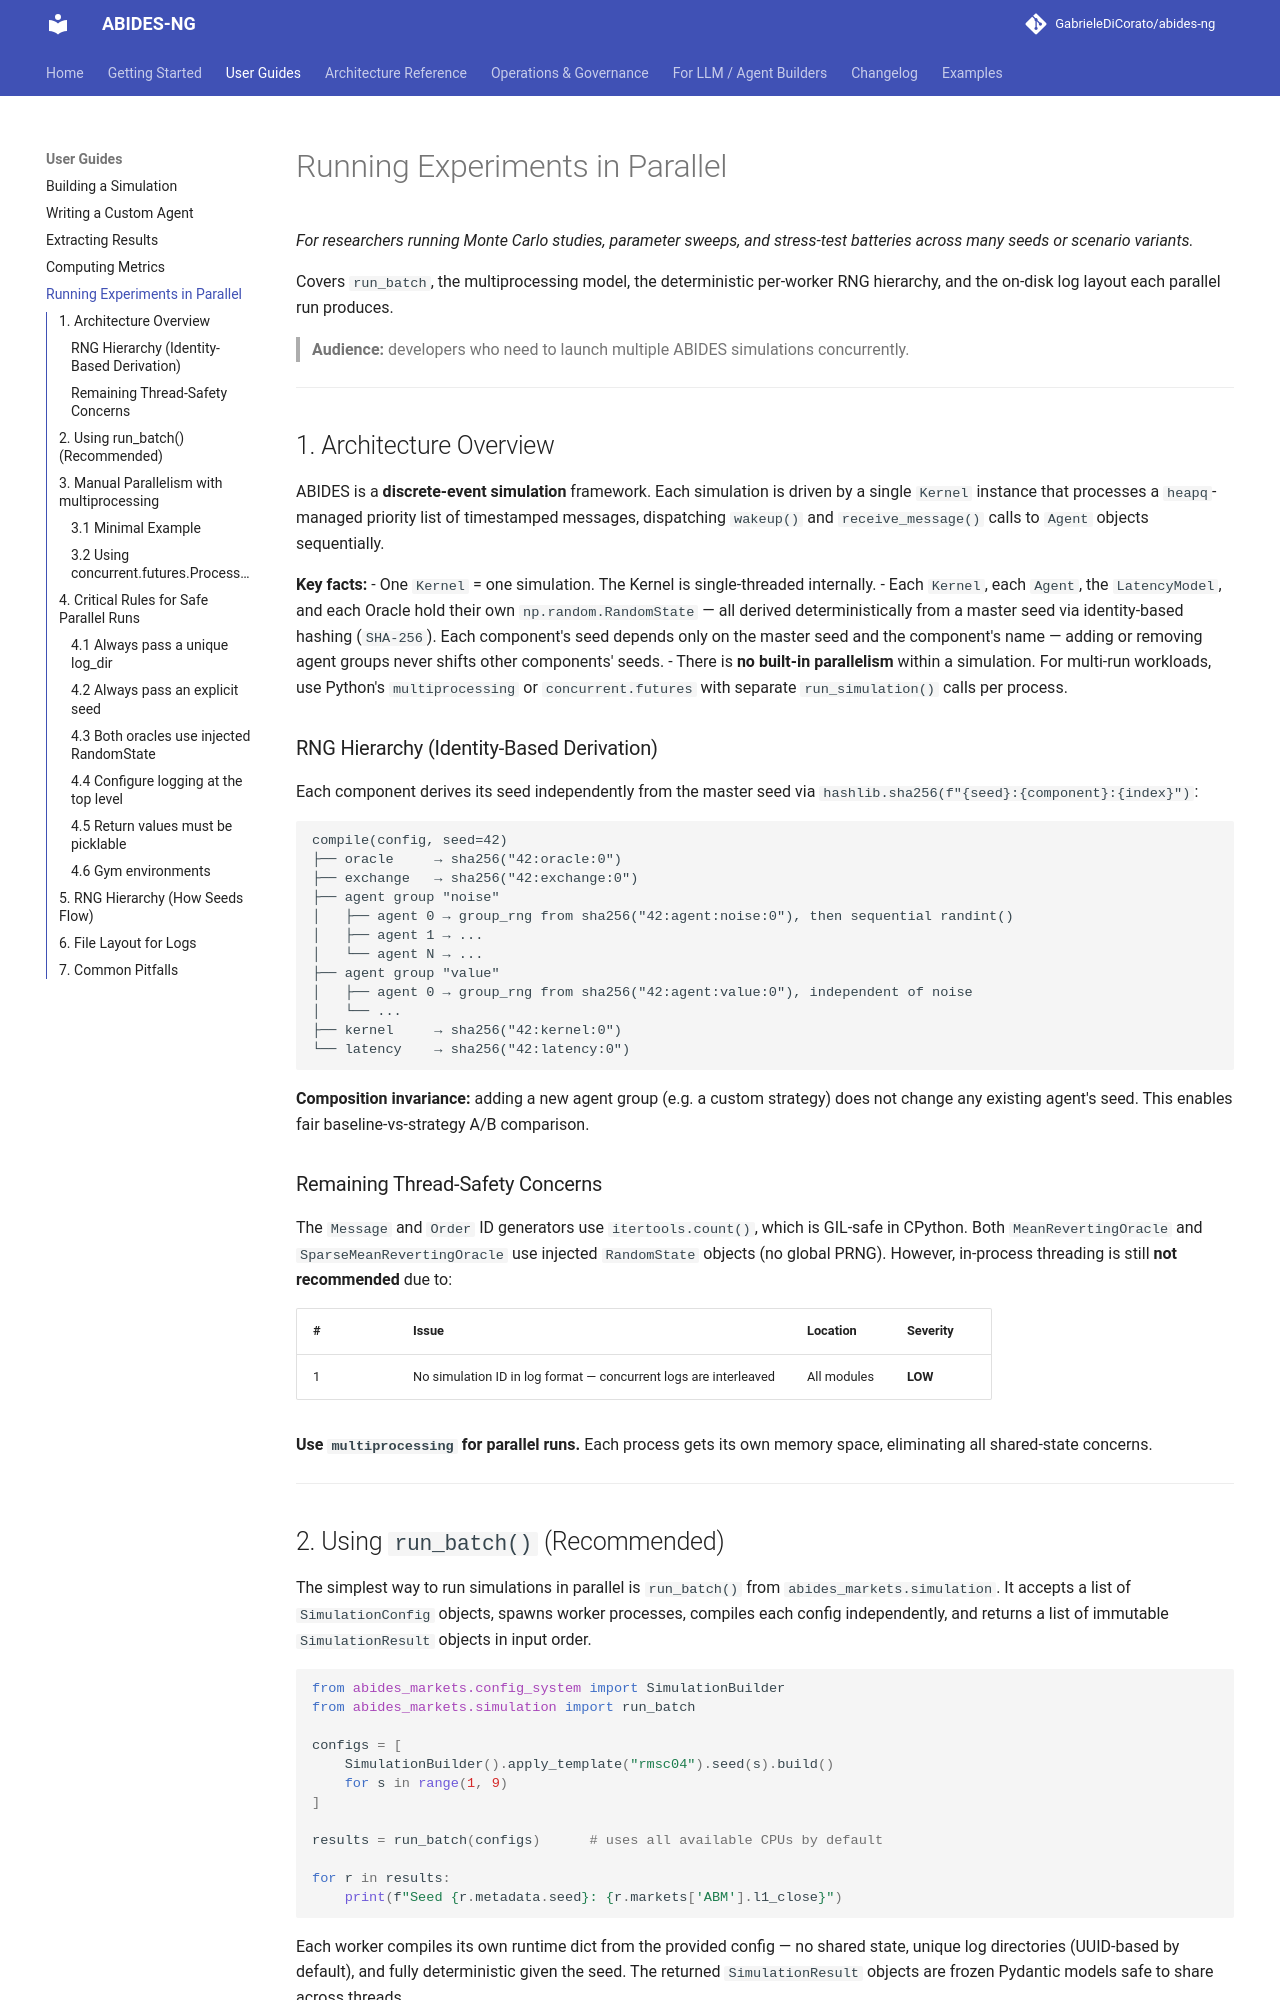

repository: GabrieleDiCorato/abides-hasufel · page: reference/parallel-simulation/index.html · generator: mkdocs

# Running Experiments in Parallel

*For researchers running Monte Carlo studies, parameter sweeps, and
stress-test batteries across many seeds or scenario variants.*

Covers `run_batch`, the multiprocessing model, the deterministic
per-worker RNG hierarchy, and the on-disk log layout each parallel
run produces.

> **Audience:** developers who need to launch multiple ABIDES
> simulations concurrently.

---

## 1. Architecture Overview

ABIDES is a **discrete-event simulation** framework. Each simulation is driven by a single `Kernel` instance that processes a `heapq`-managed priority list of timestamped messages, dispatching `wakeup()` and `receive_message()` calls to `Agent` objects sequentially.

**Key facts:**
- One `Kernel` = one simulation. The Kernel is single-threaded internally.
- Each `Kernel`, each `Agent`, the `LatencyModel`, and each Oracle hold their own `np.random.RandomState` — all derived deterministically from a master seed via identity-based hashing (`SHA-256`). Each component's seed depends only on the master seed and the component's name — adding or removing agent groups never shifts other components' seeds.
- There is **no built-in parallelism** within a simulation. For multi-run workloads, use Python's `multiprocessing` or `concurrent.futures` with separate `run_simulation()` calls per process.

### RNG Hierarchy (Identity-Based Derivation)

Each component derives its seed independently from the master seed via `hashlib.sha256(f"{seed}:{component}:{index}")`:

```
compile(config, seed=42)
├── oracle     → sha256("42:oracle:0")
├── exchange   → sha256("42:exchange:0")
├── agent group "noise"
│   ├── agent 0 → group_rng from sha256("42:agent:noise:0"), then sequential randint()
│   ├── agent 1 → ...
│   └── agent N → ...
├── agent group "value"
│   ├── agent 0 → group_rng from sha256("42:agent:value:0"), independent of noise
│   └── ...
├── kernel     → sha256("42:kernel:0")
└── latency    → sha256("42:latency:0")
```

**Composition invariance:** adding a new agent group (e.g. a custom strategy) does not change any existing agent's seed. This enables fair baseline-vs-strategy A/B comparison.

### Remaining Thread-Safety Concerns

The `Message` and `Order` ID generators use `itertools.count()`, which is GIL-safe in CPython. Both `MeanRevertingOracle` and `SparseMeanRevertingOracle` use injected `RandomState` objects (no global PRNG). However, in-process threading is still **not recommended** due to:

| # | Issue | Location | Severity |
|---|---|---|---|
| 1 | No simulation ID in log format — concurrent logs are interleaved | All modules | **LOW** |

**Use `multiprocessing` for parallel runs.** Each process gets its own memory space, eliminating all shared-state concerns.

---
